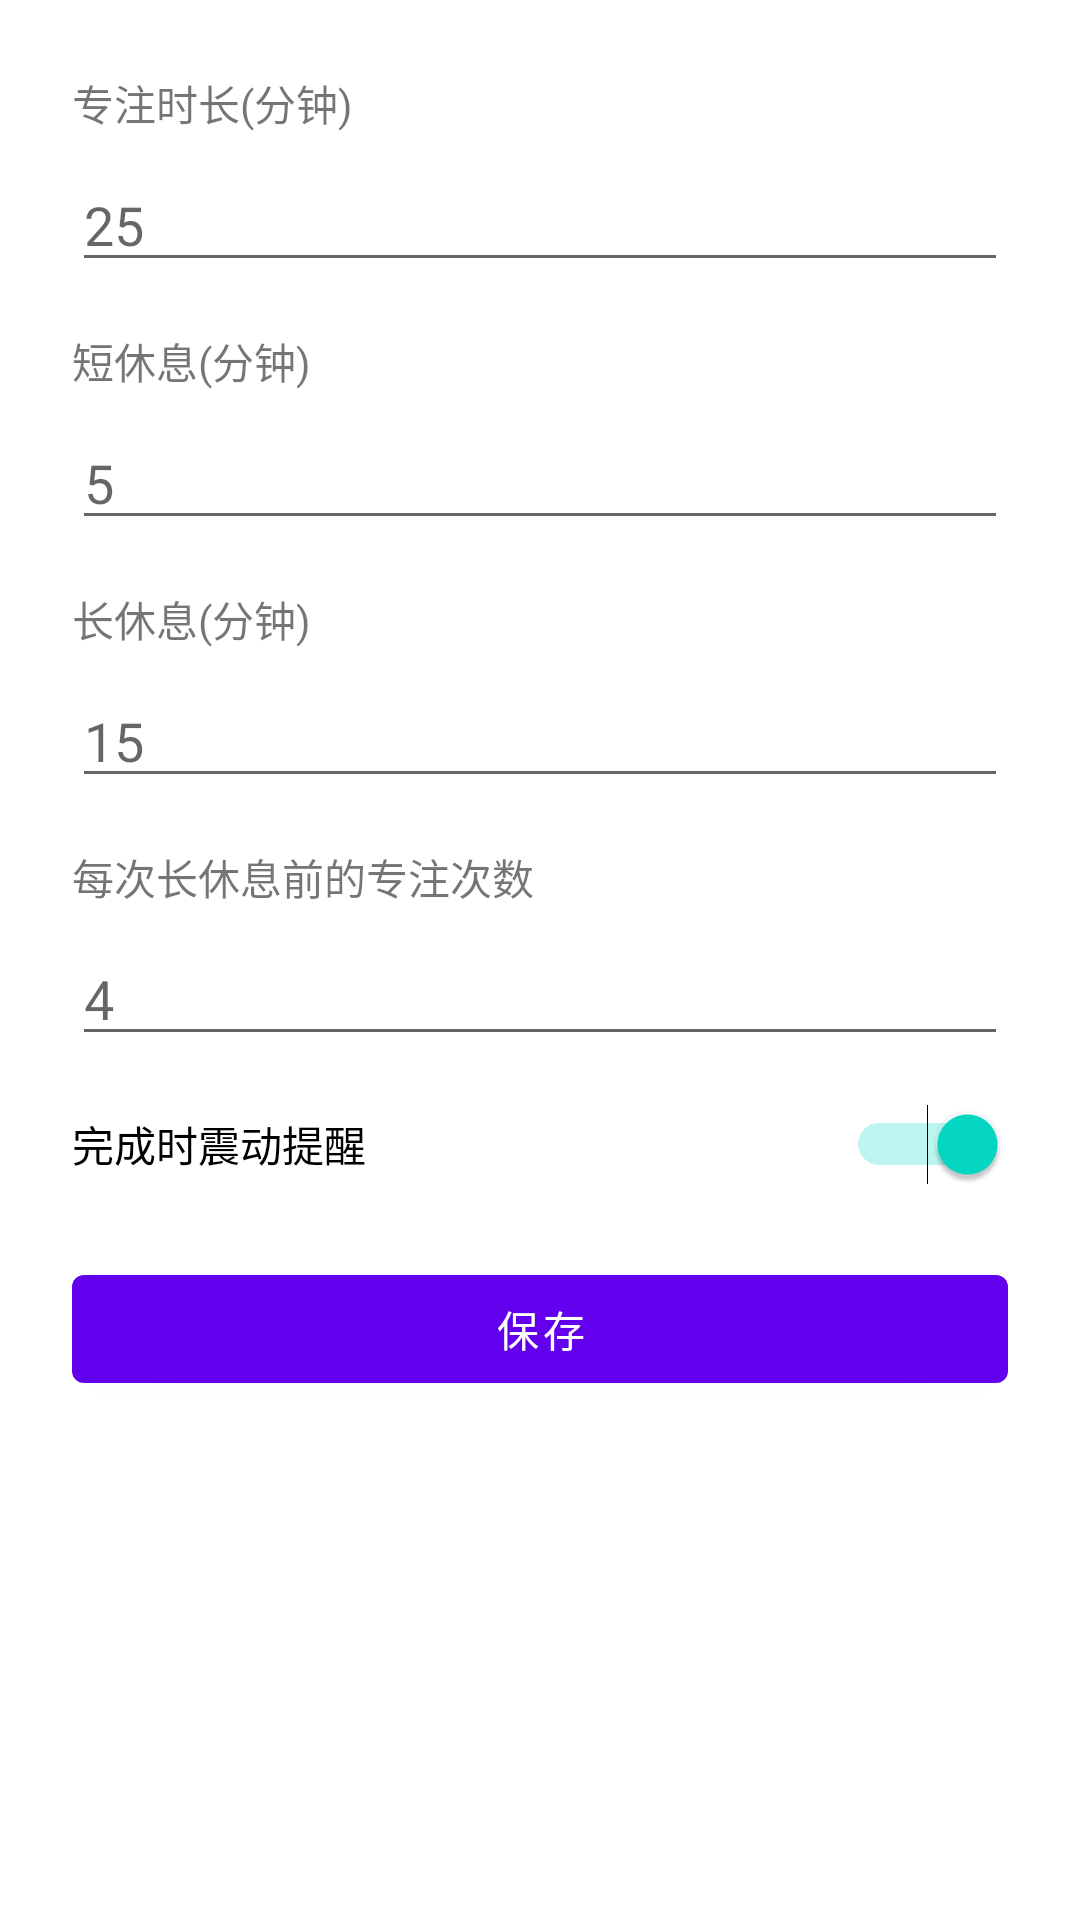

This screen was rendered from an Android layout file. Write that file and the resources it references.
<!-- AndroidManifest.xml: application theme Theme.LearnAndroid -->
<!-- res/layout/activity_settings.xml -->
<?xml version="1.0" encoding="utf-8"?>
<androidx.constraintlayout.widget.ConstraintLayout xmlns:android="http://schemas.android.com/apk/res/android"
    xmlns:app="http://schemas.android.com/apk/res-auto"
    xmlns:tools="http://schemas.android.com/tools"
    android:layout_width="match_parent"
    android:layout_height="match_parent"
    tools:context=".SettingsActivity">

    <TextView
        android:id="@+id/tvFocusLabel"
        android:layout_width="wrap_content"
        android:layout_height="wrap_content"
        android:text="专注时长(分钟)"
        app:layout_constraintTop_toTopOf="parent"
        app:layout_constraintStart_toStartOf="parent"
        android:layout_marginStart="24dp"
        android:layout_marginTop="24dp"/>

    <EditText
        android:id="@+id/etFocusMinutes"
        android:layout_width="0dp"
        android:layout_height="wrap_content"
        android:inputType="number"
        android:hint="25"
        app:layout_constraintStart_toStartOf="parent"
        app:layout_constraintEnd_toEndOf="parent"
        app:layout_constraintTop_toBottomOf="@id/tvFocusLabel"
        android:layout_marginStart="24dp"
        android:layout_marginEnd="24dp"
        android:layout_marginTop="8dp"/>

    <TextView
        android:id="@+id/tvShortBreakLabel"
        android:layout_width="wrap_content"
        android:layout_height="wrap_content"
        android:text="短休息(分钟)"
        app:layout_constraintTop_toBottomOf="@id/etFocusMinutes"
        app:layout_constraintStart_toStartOf="parent"
        android:layout_marginStart="24dp"
        android:layout_marginTop="16dp"/>

    <EditText
        android:id="@+id/etShortBreakMinutes"
        android:layout_width="0dp"
        android:layout_height="wrap_content"
        android:inputType="number"
        android:hint="5"
        app:layout_constraintStart_toStartOf="parent"
        app:layout_constraintEnd_toEndOf="parent"
        app:layout_constraintTop_toBottomOf="@id/tvShortBreakLabel"
        android:layout_marginStart="24dp"
        android:layout_marginEnd="24dp"
        android:layout_marginTop="8dp"/>

    <TextView
        android:id="@+id/tvLongBreakLabel"
        android:layout_width="wrap_content"
        android:layout_height="wrap_content"
        android:text="长休息(分钟)"
        app:layout_constraintTop_toBottomOf="@id/etShortBreakMinutes"
        app:layout_constraintStart_toStartOf="parent"
        android:layout_marginStart="24dp"
        android:layout_marginTop="16dp"/>

    <EditText
        android:id="@+id/etLongBreakMinutes"
        android:layout_width="0dp"
        android:layout_height="wrap_content"
        android:inputType="number"
        android:hint="15"
        app:layout_constraintStart_toStartOf="parent"
        app:layout_constraintEnd_toEndOf="parent"
        app:layout_constraintTop_toBottomOf="@id/tvLongBreakLabel"
        android:layout_marginStart="24dp"
        android:layout_marginEnd="24dp"
        android:layout_marginTop="8dp"/>

    <TextView
        android:id="@+id/tvSessionsLabel"
        android:layout_width="wrap_content"
        android:layout_height="wrap_content"
        android:text="每次长休息前的专注次数"
        app:layout_constraintTop_toBottomOf="@id/etLongBreakMinutes"
        app:layout_constraintStart_toStartOf="parent"
        android:layout_marginStart="24dp"
        android:layout_marginTop="16dp"/>

    <EditText
        android:id="@+id/etSessionsBeforeLongBreak"
        android:layout_width="0dp"
        android:layout_height="wrap_content"
        android:inputType="number"
        android:hint="4"
        app:layout_constraintStart_toStartOf="parent"
        app:layout_constraintEnd_toEndOf="parent"
        app:layout_constraintTop_toBottomOf="@id/tvSessionsLabel"
        android:layout_marginStart="24dp"
        android:layout_marginEnd="24dp"
        android:layout_marginTop="8dp"/>

    <Switch
        android:id="@+id/swVibrate"
        android:layout_width="0dp"
        android:layout_height="wrap_content"
        android:text="完成时震动提醒"
        android:checked="true"
        app:layout_constraintTop_toBottomOf="@id/etSessionsBeforeLongBreak"
        app:layout_constraintStart_toStartOf="parent"
        app:layout_constraintEnd_toEndOf="parent"
        android:layout_marginStart="24dp"
        android:layout_marginEnd="24dp"
        android:layout_marginTop="16dp"/>

    <com.google.android.material.button.MaterialButton
        android:id="@+id/btnSave"
        style="@style/Widget.MaterialComponents.Button"
        android:layout_width="0dp"
        android:layout_height="wrap_content"
        android:text="保存"
        app:layout_constraintTop_toBottomOf="@id/swVibrate"
        app:layout_constraintStart_toStartOf="parent"
        app:layout_constraintEnd_toEndOf="parent"
        android:layout_marginStart="24dp"
        android:layout_marginEnd="24dp"
        android:layout_marginTop="24dp"/>

</androidx.constraintlayout.widget.ConstraintLayout>
<!-- resources referenced by this layout -->
<resources>
  <style name="Theme.LearnAndroid" parent="Theme.MaterialComponents.DayNight.NoActionBar">
          
          <item name="colorPrimary">@color/purple_500</item>
          <item name="colorPrimaryVariant">@color/purple_700</item>
          <item name="colorOnPrimary">@color/white</item>
          
          <item name="colorSecondary">@color/teal_200</item>
          <item name="colorSecondaryVariant">@color/teal_700</item>
          <item name="colorOnSecondary">@color/black</item>
          
          <item name="android:statusBarColor">?attr/colorPrimaryVariant</item>
          
      </style>
  <!-- not gathered from this repository: default colours our renderer supplied (Android Studio template values) -->
  <color name="purple_500">#FF6200EE</color>
  <color name="purple_700">#FF3700B3</color>
  <color name="teal_200">#FF03DAC5</color>
  <color name="teal_700">#FF018786</color>
  <color name="black">#FF000000</color>
  <color name="white">#FFFFFFFF</color>
</resources>
